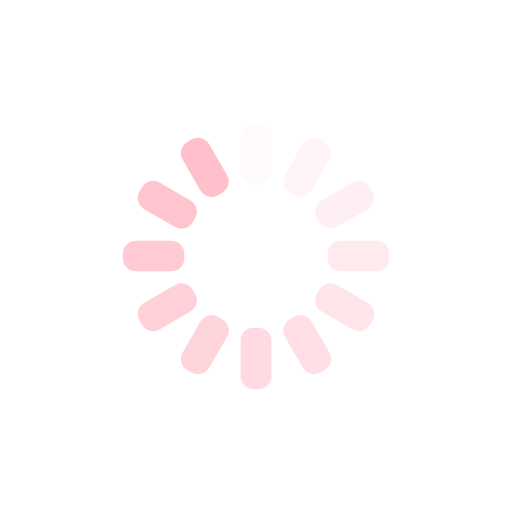
t = 0.00 s
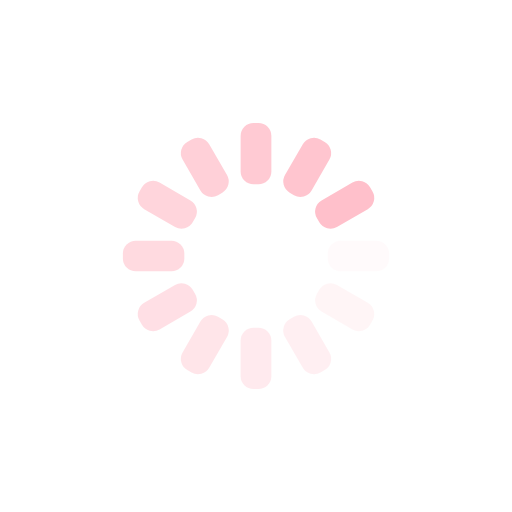
t = 0.25 s
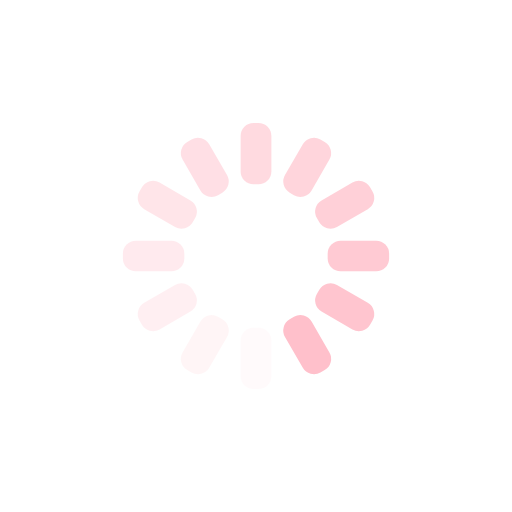
t = 0.50 s
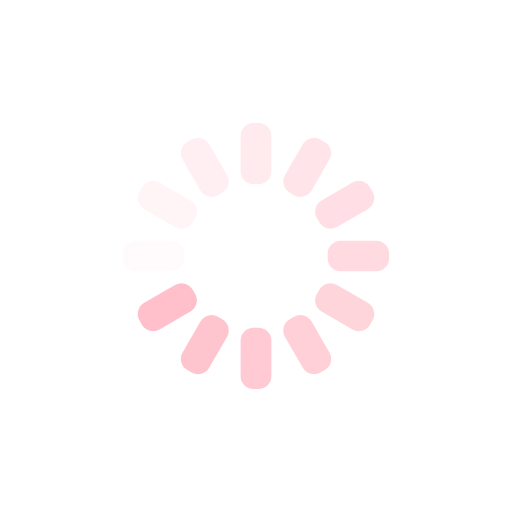
t = 0.75 s

The animated SVG that drew these frames (rendered in a browser with its animation timeline set to each time). Animation: 12 SMIL elements (animate=12); one cycle of 1.00 s, repeats indefinitely.

<svg xmlns="http://www.w3.org/2000/svg" xmlns:xlink="http://www.w3.org/1999/xlink" style="margin:auto;background:transparent;display:block;" width="200px" height="200px" viewBox="0 0 100 100" preserveAspectRatio="xMidYMid">
<g transform="rotate(0 50 50)">
  <rect x="47" y="24" rx="2.52" ry="2.52" width="6" height="12" fill="#FFC0CB">
    <animate attributeName="opacity" values="1;0" keyTimes="0;1" dur="1s" begin="-0.9166666666666666s" repeatCount="indefinite"></animate>
  </rect>
</g><g transform="rotate(30 50 50)">
  <rect x="47" y="24" rx="2.52" ry="2.52" width="6" height="12" fill="#FFC0CB">
    <animate attributeName="opacity" values="1;0" keyTimes="0;1" dur="1s" begin="-0.8333333333333334s" repeatCount="indefinite"></animate>
  </rect>
</g><g transform="rotate(60 50 50)">
  <rect x="47" y="24" rx="2.52" ry="2.52" width="6" height="12" fill="#FFC0CB">
    <animate attributeName="opacity" values="1;0" keyTimes="0;1" dur="1s" begin="-0.75s" repeatCount="indefinite"></animate>
  </rect>
</g><g transform="rotate(90 50 50)">
  <rect x="47" y="24" rx="2.52" ry="2.52" width="6" height="12" fill="#FFC0CB">
    <animate attributeName="opacity" values="1;0" keyTimes="0;1" dur="1s" begin="-0.6666666666666666s" repeatCount="indefinite"></animate>
  </rect>
</g><g transform="rotate(120 50 50)">
  <rect x="47" y="24" rx="2.52" ry="2.52" width="6" height="12" fill="#FFC0CB">
    <animate attributeName="opacity" values="1;0" keyTimes="0;1" dur="1s" begin="-0.5833333333333334s" repeatCount="indefinite"></animate>
  </rect>
</g><g transform="rotate(150 50 50)">
  <rect x="47" y="24" rx="2.52" ry="2.52" width="6" height="12" fill="#FFC0CB">
    <animate attributeName="opacity" values="1;0" keyTimes="0;1" dur="1s" begin="-0.5s" repeatCount="indefinite"></animate>
  </rect>
</g><g transform="rotate(180 50 50)">
  <rect x="47" y="24" rx="2.52" ry="2.52" width="6" height="12" fill="#FFC0CB">
    <animate attributeName="opacity" values="1;0" keyTimes="0;1" dur="1s" begin="-0.4166666666666667s" repeatCount="indefinite"></animate>
  </rect>
</g><g transform="rotate(210 50 50)">
  <rect x="47" y="24" rx="2.52" ry="2.52" width="6" height="12" fill="#FFC0CB">
    <animate attributeName="opacity" values="1;0" keyTimes="0;1" dur="1s" begin="-0.3333333333333333s" repeatCount="indefinite"></animate>
  </rect>
</g><g transform="rotate(240 50 50)">
  <rect x="47" y="24" rx="2.52" ry="2.52" width="6" height="12" fill="#FFC0CB">
    <animate attributeName="opacity" values="1;0" keyTimes="0;1" dur="1s" begin="-0.25s" repeatCount="indefinite"></animate>
  </rect>
</g><g transform="rotate(270 50 50)">
  <rect x="47" y="24" rx="2.52" ry="2.52" width="6" height="12" fill="#FFC0CB">
    <animate attributeName="opacity" values="1;0" keyTimes="0;1" dur="1s" begin="-0.16666666666666666s" repeatCount="indefinite"></animate>
  </rect>
</g><g transform="rotate(300 50 50)">
  <rect x="47" y="24" rx="2.52" ry="2.52" width="6" height="12" fill="#FFC0CB">
    <animate attributeName="opacity" values="1;0" keyTimes="0;1" dur="1s" begin="-0.08333333333333333s" repeatCount="indefinite"></animate>
  </rect>
</g><g transform="rotate(330 50 50)">
  <rect x="47" y="24" rx="2.52" ry="2.52" width="6" height="12" fill="#FFC0CB">
    <animate attributeName="opacity" values="1;0" keyTimes="0;1" dur="1s" begin="0s" repeatCount="indefinite"></animate>
  </rect>
</g>
</svg>
